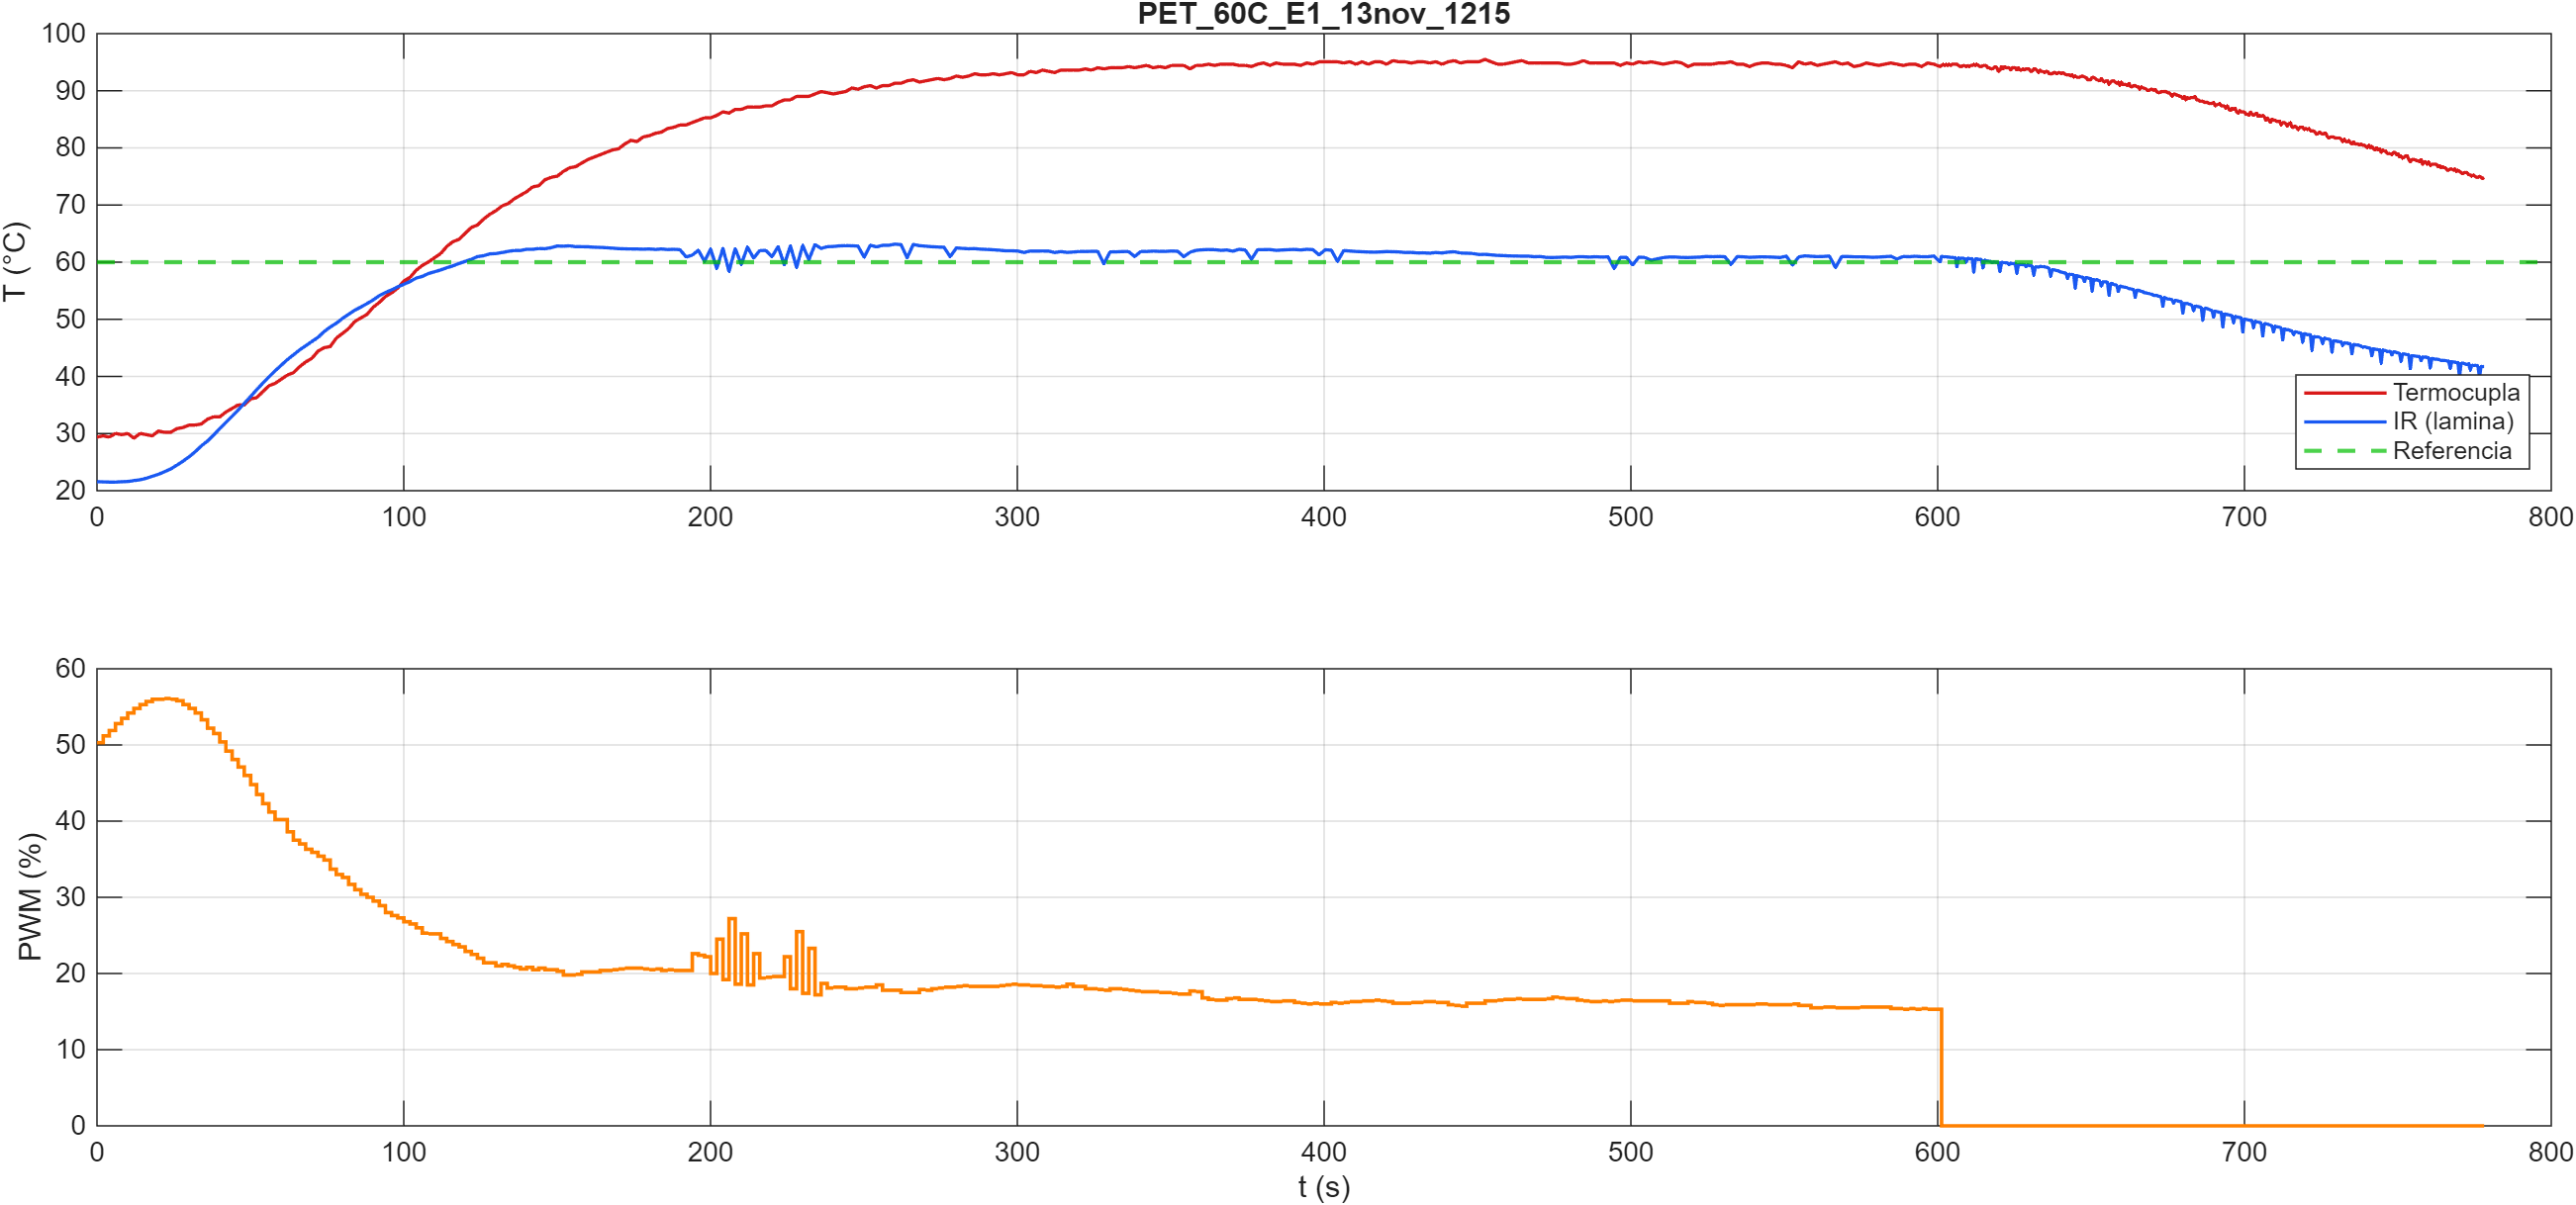

Values plotted in this chart, from the file beside it:
t_pc_s, t_esp_ms, pwm_pct, T_termocupla, T_ir_obj, T_ir_amb
0.024, 2586, 50.3, 29.39, 21.57, 21.27
2.027, 4586, 51.2, 29.60, 21.55, 21.29
4.031, 6586, 51.9, 29.39, 21.51, 21.29
6.023, 8586, 52.8, 30.02, 21.51, 21.25
8.033, 10586, 53.5, 29.81, 21.57, 21.27
10.02, 12586, 54.2, 30.02, 21.61, 21.27
12.03, 14586, 54.8, 29.19, 21.77, 21.25
14.04, 16586, 55.3, 30.02, 21.91, 21.25
16.02, 18586, 55.7, 29.81, 22.17, 21.25
18.03, 20586, 56.0, 29.60, 22.53, 21.23
20.03, 22586, 56.0, 30.44, 22.87, 21.25
22.04, 24586, 56.1, 30.23, 23.33, 21.27
24.04, 26586, 56.0, 30.23, 23.81, 21.25
26.03, 28586, 55.8, 30.85, 24.47, 21.27
28.03, 30586, 55.3, 31.06, 25.17, 21.29
30.02, 32586, 54.8, 31.48, 25.93, 21.29
32.03, 34586, 54.2, 31.48, 26.83, 21.31
34.02, 36586, 53.3, 31.69, 27.85, 21.31
36.03, 38586, 52.2, 32.52, 28.69, 21.27
38.02, 40586, 51.5, 32.94, 29.75, 21.27
40.03, 42586, 50.4, 32.94, 30.87, 21.31
42.02, 44586, 49.2, 33.77, 31.95, 21.27
44.04, 46586, 48.1, 34.40, 33.03, 21.29
46.03, 48586, 47.1, 35.02, 34.13, 21.27
48.02, 50586, 46.0, 35.02, 35.29, 21.31
50.08, 52586, 44.8, 36.07, 36.49, 21.31
52.04, 54586, 43.5, 36.28, 37.67, 21.31
54.03, 56586, 42.3, 37.32, 38.81, 21.29
56.03, 58586, 41.2, 38.36, 39.91, 21.29
58.04, 60586, 40.2, 38.78, 40.97, 21.31
62.02, 64586, 38.6, 40.24, 42.93, 21.39
64.02, 66586, 37.5, 40.65, 43.77, 21.35
66.03, 68586, 37.0, 41.70, 44.63, 21.35
68.02, 70586, 36.3, 42.53, 45.37, 21.35
70.03, 72586, 35.9, 43.16, 46.11, 21.41
72.03, 74586, 35.4, 44.41, 46.83, 21.39
74.03, 76586, 34.9, 45.03, 47.85, 21.41
76.03, 78586, 33.7, 45.24, 48.65, 21.39
78.02, 80586, 33.0, 46.70, 49.31, 21.41
80.02, 82586, 32.6, 47.53, 50.15, 21.43
82.03, 84586, 31.7, 48.37, 50.87, 21.41
84.04, 86586, 31.0, 49.62, 51.59, 21.43
86.02, 88586, 30.4, 50.24, 52.15, 21.43
88.03, 90586, 30.0, 50.87, 52.75, 21.45
90.04, 92586, 29.5, 52.12, 53.39, 21.49
92.03, 94586, 28.9, 52.95, 54.15, 21.49
94.03, 96586, 28.0, 54.00, 54.69, 21.49
96.04, 98586, 27.6, 54.62, 55.15, 21.45
98.02, 100586, 27.3, 55.46, 55.69, 21.49
100, 102586, 26.8, 56.71, 56.13, 21.51
102, 104586, 26.5, 57.33, 56.61, 21.53
104, 106586, 26.0, 58.58, 57.21, 21.57
106, 108586, 25.3, 59.42, 57.51, 21.57
108, 110586, 25.2, 60.04, 58.01, 21.53
112, 114586, 24.6, 61.50, 58.63, 21.63
114, 116586, 24.2, 62.75, 59.03, 21.65
116, 118586, 23.8, 63.59, 59.35, 21.63
118, 120586, 23.5, 64.00, 59.77, 21.63
120, 122586, 22.9, 65.05, 60.13, 21.65
122, 124586, 22.5, 66.09, 60.51, 21.65
... 594 more rows
